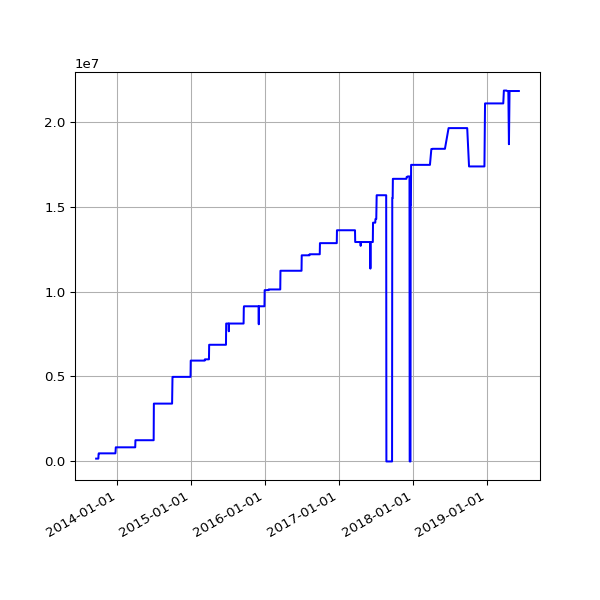

Values plotted in this chart, from the file beside it:
date, value
2013-09-19 02:16:07 +0100, 166173
2013-09-20 02:42:51 +0100, 166173
2013-09-21 02:35:34 +0100, 166173
2013-09-22 02:42:30 +0100, 166173
2013-09-23 14:45:25 +0100, 166173
2013-09-24 02:24:38 +0100, 166173
2013-09-25 02:24:18 +0100, 166173
2013-09-25 11:14:19 +0100, 166173
2013-09-25 15:24:36 +0100, 166173
2013-09-27 03:04:57 +0100, 166173
2013-09-28 02:34:11 +0100, 166173
2013-09-29 02:37:28 +0100, 166173
2013-09-30 02:41:33 +0100, 166173
2013-10-01 02:48:10 +0100, 426285
2013-10-02 02:40:18 +0100, 476673
2013-10-03 02:50:49 +0100, 476673
2013-10-04 02:42:18 +0100, 476673
2013-10-05 02:35:24 +0100, 476673
2013-10-06 02:35:14 +0100, 476673
2013-10-07 02:36:02 +0100, 476673
2013-10-08 02:48:25 +0100, 476673
2013-10-09 02:44:15 +0100, 476673
2013-10-10 02:42:47 +0100, 476673
2013-10-11 02:43:24 +0100, 476673
2013-10-12 02:36:46 +0100, 476673
2013-10-13 02:34:49 +0100, 476673
2013-10-16 02:38:31 +0100, 476673
2013-10-17 02:38:11 +0100, 476673
2013-10-18 03:54:04 +0100, 476673
2013-10-19 04:22:37 +0100, 476673
2013-10-20 03:47:14 +0100, 476673
2013-10-21 03:33:15 +0100, 476673
2013-10-22 03:54:27 +0100, 476673
2013-10-23 04:08:12 +0100, 476673
2013-10-24 03:23:20 +0100, 476673
2013-10-25 03:49:11 +0100, 476673
2013-10-26 02:58:11 +0100, 476673
2013-10-27 04:56:02 +0000, 476673
2013-10-28 03:29:04 +0000, 476673
2013-10-29 03:34:38 +0000, 476673
2013-10-30 03:44:23 +0000, 476673
2013-10-31 04:16:06 +0000, 476673
2013-11-01 19:13:36 +0000, 476673
2013-11-04 10:02:58 +0000, 476673
2013-11-05 03:51:50 +0000, 476673
2013-11-06 03:39:36 +0000, 476673
2013-11-07 03:44:18 +0000, 476673
2013-11-08 03:49:56 +0000, 476673
2013-11-09 04:02:57 +0000, 476673
2013-11-10 03:28:18 +0000, 476673
2013-11-11 03:43:31 +0000, 476673
2013-11-12 04:09:49 +0000, 476673
2013-11-13 04:17:11 +0000, 476673
2013-11-14 03:34:20 +0000, 476673
2013-11-15 03:40:17 +0000, 476673
2013-11-16 03:32:06 +0000, 476673
2013-11-17 03:26:32 +0000, 476673
2013-11-18 03:40:30 +0000, 476673
2013-11-19 03:32:58 +0000, 476673
2013-11-20 03:45:31 +0000, 476673
... 1,502 more rows
